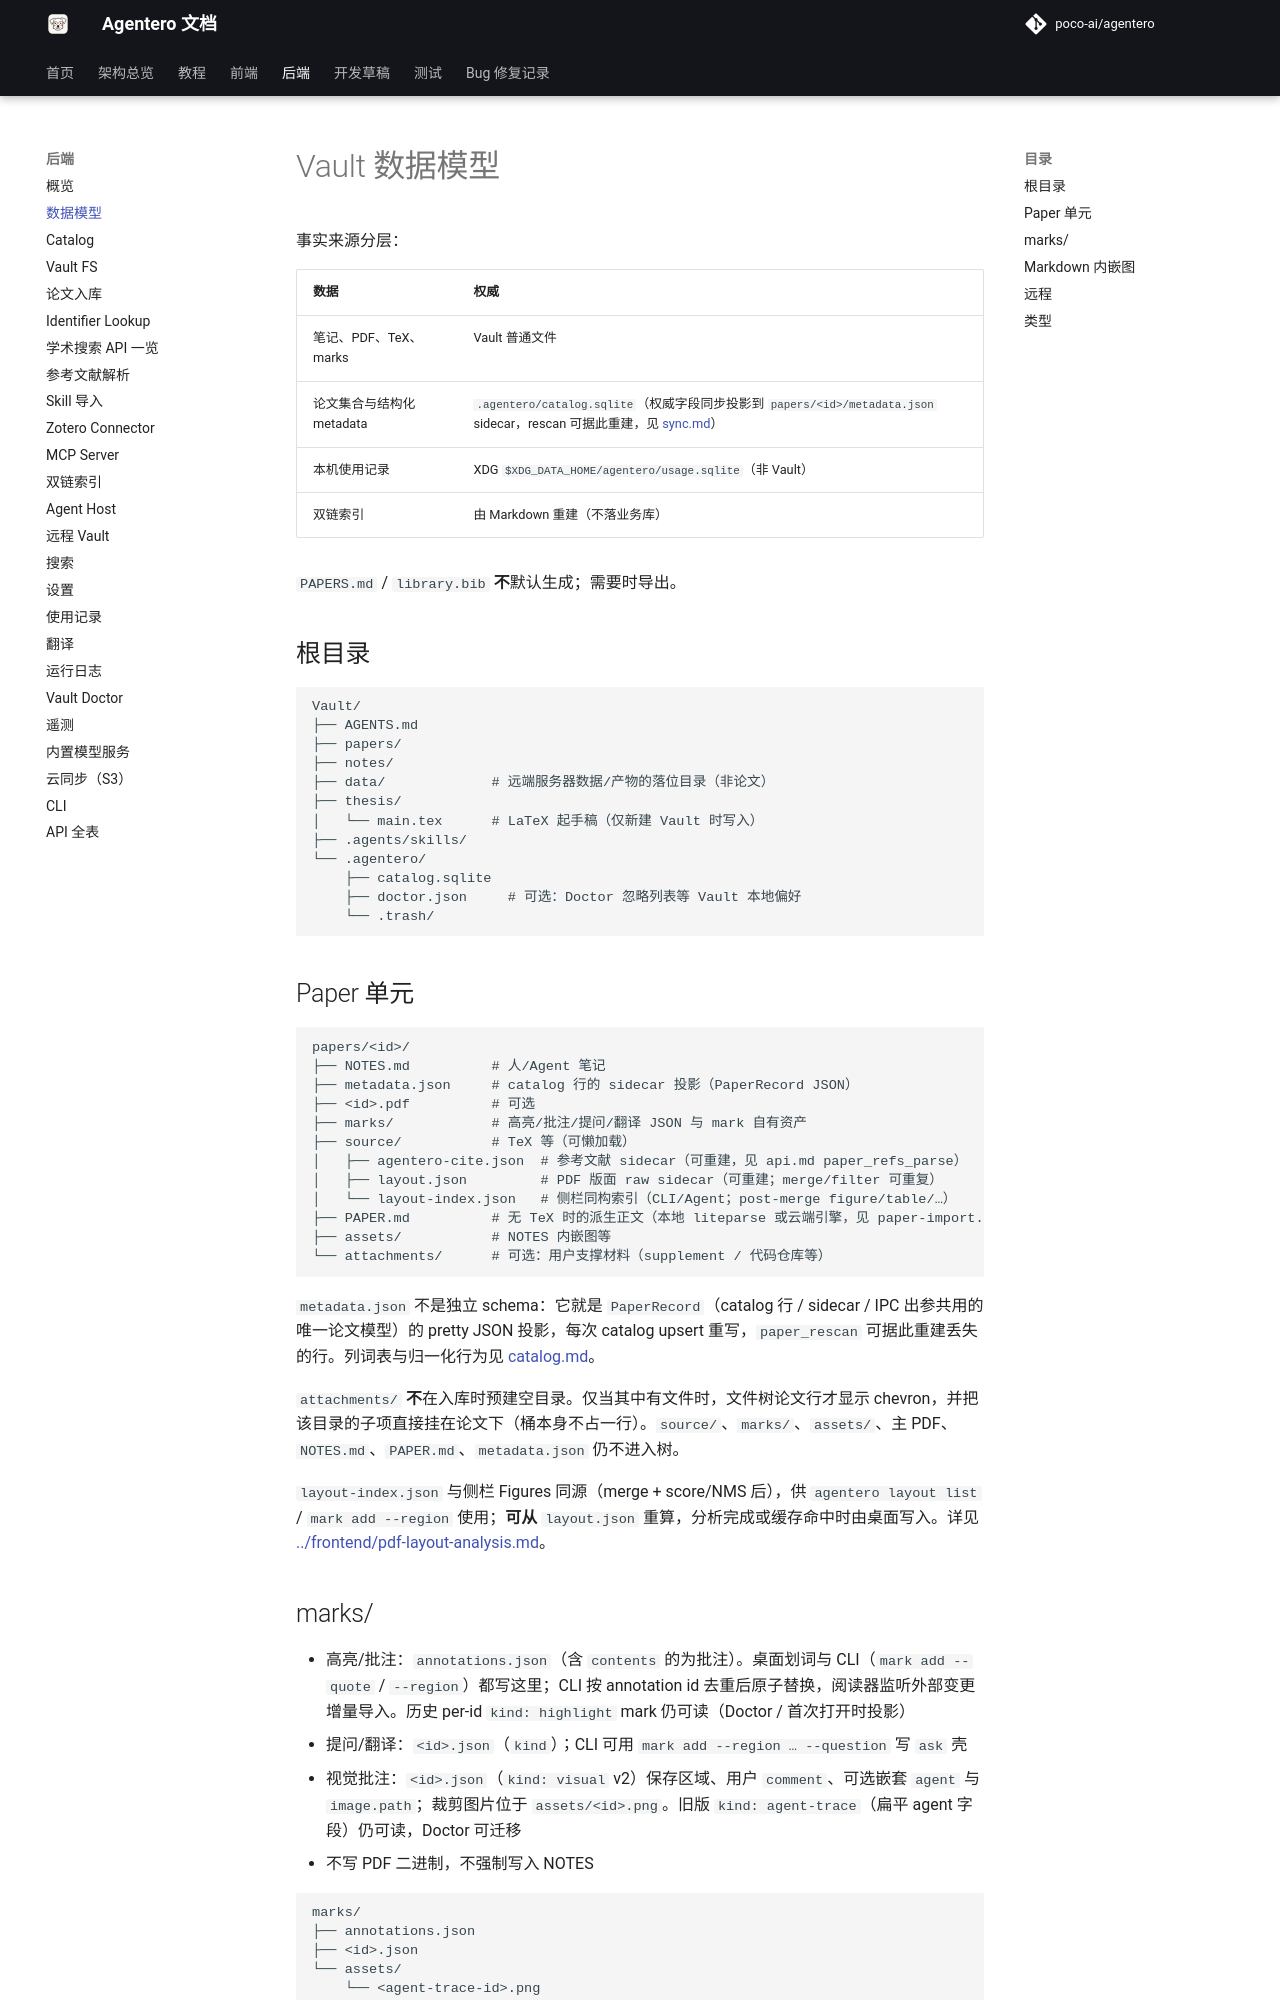

repository: byy-yby/Agentero · page: backend/data-model/index.html · generator: mkdocs

# Vault 数据模型

事实来源分层：

| 数据 | 权威 |
|---|---|
| 笔记、PDF、TeX、marks | Vault 普通文件 |
| 论文集合与结构化 metadata | `.agentero/catalog.sqlite`（权威字段同步投影到 `papers/<id>/metadata.json` sidecar，rescan 可据此重建，见 [sync.md](sync.md)） |
| 本机使用记录 | XDG `$XDG_DATA_HOME/agentero/usage.sqlite`（非 Vault） |
| 双链索引 | 由 Markdown 重建（不落业务库） |

`PAPERS.md` / `library.bib` **不**默认生成；需要时导出。

## 根目录

```text
Vault/
├── AGENTS.md
├── papers/
├── notes/
├── data/             # 远端服务器数据/产物的落位目录（非论文）
├── thesis/
│   └── main.tex      # LaTeX 起手稿（仅新建 Vault 时写入）
├── .agents/skills/
└── .agentero/
    ├── catalog.sqlite
    ├── doctor.json     # 可选：Doctor 忽略列表等 Vault 本地偏好
    └── .trash/
```

## Paper 单元

```text
papers/<id>/
├── NOTES.md          # 人/Agent 笔记
├── metadata.json     # catalog 行的 sidecar 投影（PaperRecord JSON）
├── <id>.pdf          # 可选
├── marks/            # 高亮/批注/提问/翻译 JSON 与 mark 自有资产
├── source/           # TeX 等（可懒加载）
│   ├── agentero-cite.json  # 参考文献 sidecar（可重建，见 api.md paper_refs_parse）
│   ├── layout.json         # PDF 版面 raw sidecar（可重建；merge/filter 可重复）
│   └── layout-index.json   # 侧栏同构索引（CLI/Agent；post-merge figure/table/…）
├── PAPER.md          # 无 TeX 时的派生正文（本地 liteparse 或云端引擎，见 paper-import.md § 正文解析引擎）
├── assets/           # NOTES 内嵌图等
└── attachments/      # 可选：用户支撑材料（supplement / 代码仓库等）
```

`metadata.json` 不是独立 schema：它就是 `PaperRecord`（catalog 行 / sidecar / IPC 出参共用的唯一论文模型）的 pretty JSON 投影，每次 catalog upsert 重写，`paper_rescan` 可据此重建丢失的行。列词表与归一化行为见 [catalog.md](catalog.md)。

`attachments/` **不**在入库时预建空目录。仅当其中有文件时，文件树论文行才显示 chevron，并把该目录的子项直接挂在论文下（桶本身不占一行）。`source/`、`marks/`、`assets/`、主 PDF、`NOTES.md`、`PAPER.md`、`metadata.json` 仍不进入树。

`layout-index.json` 与侧栏 Figures 同源（merge + score/NMS 后），供 `agentero layout list` / `mark add --region` 使用；**可从** `layout.json` 重算，分析完成或缓存命中时由桌面写入。详见 [../frontend/pdf-layout-analysis.md](../frontend/pdf-layout-analysis.md)。
